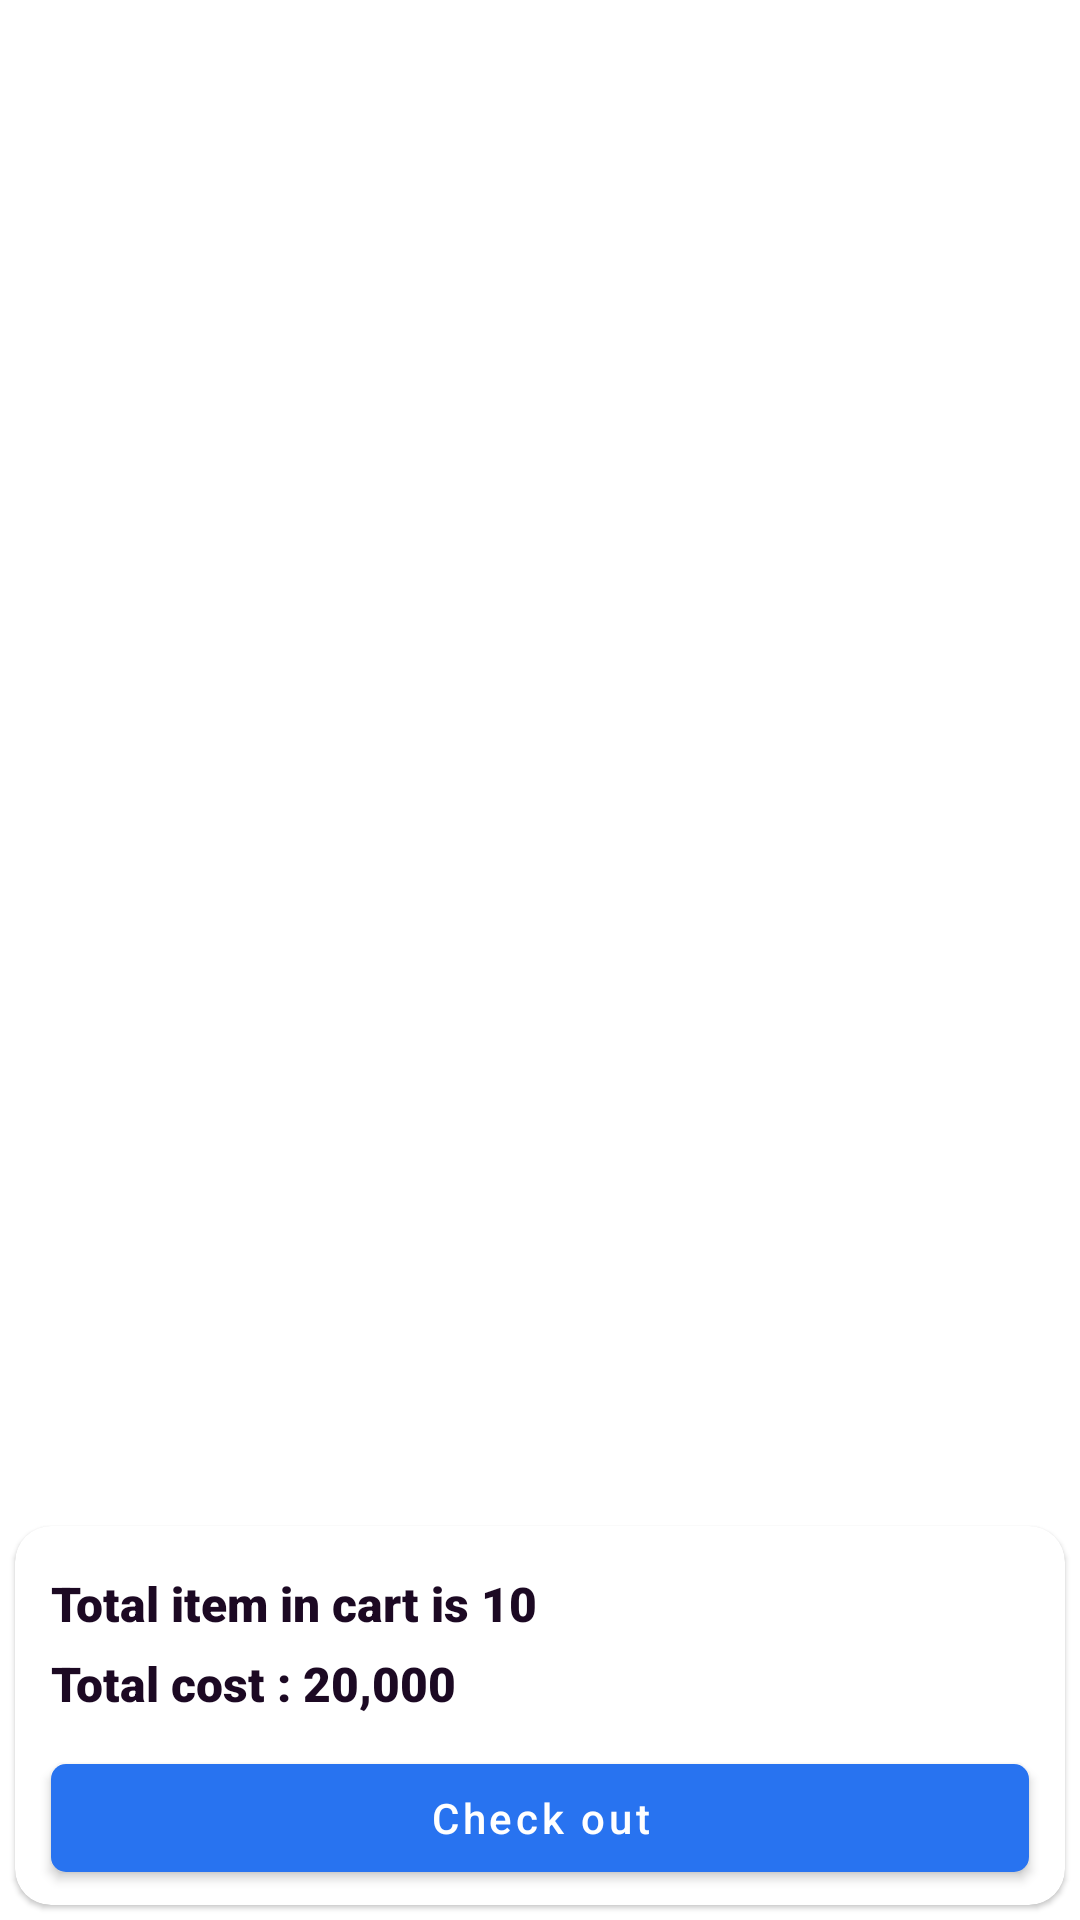

Android layout source for this screen:
<!-- AndroidManifest.xml: application theme Theme.PKart -->
<!-- res/layout/fragment_card.xml -->
<?xml version="1.0" encoding="utf-8"?>
<androidx.constraintlayout.widget.ConstraintLayout
    xmlns:android="http://schemas.android.com/apk/res/android"
    xmlns:app="http://schemas.android.com/apk/res-auto"
    xmlns:tools="http://schemas.android.com/tools"
    android:layout_width="match_parent"
    android:layout_height="match_parent"
    tools:context=".fragment.CardFragment">


    <androidx.recyclerview.widget.RecyclerView
        android:id="@+id/cartRecycler"
        android:layout_width="match_parent"
        android:layout_height="0dp"
        app:layoutManager="androidx.recyclerview.widget.LinearLayoutManager"
        app:layout_constraintBottom_toTopOf="@+id/linearLayout2"
        app:layout_constraintEnd_toEndOf="parent"
        android:layout_marginBottom="12dp"
        app:layout_constraintStart_toStartOf="parent"
        app:layout_constraintTop_toTopOf="parent"
        tools:listitem="@layout/layout_cart_item" />

    <com.google.android.material.card.MaterialCardView
        android:id="@+id/linearLayout2"
        android:layout_width="match_parent"
        android:layout_height="wrap_content"
        android:orientation="vertical"
        android:layout_margin="5dp"
        app:cardCornerRadius="12dp"
        android:elevation="10dp"
        app:layout_constraintBottom_toBottomOf="parent"
        app:layout_constraintEnd_toEndOf="parent"
        app:layout_constraintStart_toStartOf="parent">

        <LinearLayout
            android:layout_width="match_parent"
            android:layout_height="wrap_content"
            android:orientation="vertical">

            <TextView
                android:id="@+id/textView13"
                android:layout_width="wrap_content"
                android:layout_height="wrap_content"
                android:layout_marginStart="12dp"
                android:layout_marginTop="15dp"
                android:layout_marginEnd="12dp"
                android:fontFamily="sans-serif-black"
                android:text="Total item in cart is 10"
                android:textColor="@color/colorText"
                android:textSize="16sp" />

            <TextView
                android:id="@+id/textView14"
                android:layout_width="wrap_content"
                android:layout_height="wrap_content"
                android:layout_marginStart="12dp"
                android:layout_marginTop="5dp"
                android:layout_marginEnd="12dp"
                android:layout_marginBottom="10dp"
                android:fontFamily="sans-serif-black"
                android:text="Total cost : 20,000"
                android:textColor="@color/colorText"
                android:textSize="16sp" />

            <com.google.android.material.button.MaterialButton
                android:id="@+id/checkout"
                android:layout_width="match_parent"
                android:layout_height="wrap_content"
                android:layout_marginStart="12dp"
                android:layout_marginEnd="12dp"
                android:layout_marginBottom="5dp"
                android:text="Check out"
                android:textAllCaps="false"
                app:cornerRadius="5dp">


            </com.google.android.material.button.MaterialButton>

        </LinearLayout>
    </com.google.android.material.card.MaterialCardView>
</androidx.constraintlayout.widget.ConstraintLayout>
<!-- res/layout/layout_cart_item.xml (included above) -->
<?xml version="1.0" encoding="utf-8"?>
<com.google.android.material.card.MaterialCardView xmlns:android="http://schemas.android.com/apk/res/android"
    xmlns:app="http://schemas.android.com/apk/res-auto"
    xmlns:tools="http://schemas.android.com/tools"
    android:layout_width="match_parent"
    android:layout_height="wrap_content"
    android:layout_marginStart="10dp"
    android:layout_marginTop="5dp"
    android:layout_marginEnd="10dp"
    android:layout_marginBottom="5dp"
    app:cardCornerRadius="5dp"
    app:cardElevation="4dp"
    app:cardMaxElevation="5dp">


    <androidx.constraintlayout.widget.ConstraintLayout
        android:layout_width="match_parent"
        android:layout_height="match_parent">

        <ImageView
            android:id="@+id/imageView4"
            android:layout_width="80dp"
            android:layout_height="80dp"
            android:scaleType="centerInside"
            android:layout_margin="2dp"
            app:layout_constraintBottom_toBottomOf="parent"
            app:layout_constraintStart_toStartOf="parent"
            app:layout_constraintTop_toTopOf="parent"
            tools:srcCompat="@tools:sample/avatars" />

        <TextView
            android:id="@+id/textView11"
            android:layout_width="0dp"
            android:layout_height="wrap_content"
            android:layout_marginStart="12dp"
            android:layout_marginTop="15dp"
            android:layout_marginEnd="12dp"
            android:fontFamily="sans-serif-black"
            android:inputType="textMultiLine"
            android:maxLines="2"
            android:text="TextView"
            android:textColor="@color/colorText"
            android:textSize="16sp"
            app:layout_constraintEnd_toStartOf="@+id/imageView5"
            app:layout_constraintStart_toEndOf="@+id/imageView4"
            app:layout_constraintTop_toTopOf="@+id/imageView4" />

        <TextView
            android:id="@+id/textView12"
            android:layout_width="wrap_content"
            android:layout_height="wrap_content"
            android:layout_marginStart="12dp"
            android:fontFamily="sans-serif-medium"
            android:text="TextView"
            app:layout_constraintBottom_toBottomOf="@+id/imageView4"
            app:layout_constraintStart_toEndOf="@+id/imageView4"
            app:layout_constraintTop_toBottomOf="@+id/textView11" />

        <ImageView
            android:id="@+id/imageView5"
            android:layout_width="wrap_content"
            android:layout_height="wrap_content"
            android:layout_marginTop="4dp"
            android:layout_marginEnd="4dp"
            app:layout_constraintEnd_toEndOf="parent"
            app:layout_constraintTop_toTopOf="parent"
            app:srcCompat="@android:drawable/ic_delete" />
    </androidx.constraintlayout.widget.ConstraintLayout>
</com.google.android.material.card.MaterialCardView>
<!-- resources referenced by this layout -->
<resources>
  <color name="colorText">#1c0923</color>
  <style name="Theme.PKart" parent="Theme.MaterialComponents.DayNight.DarkActionBar">
          
          <item name="colorPrimary">@color/colorPrimary</item>
          <item name="colorPrimaryVariant">@color/colorSecondary</item>
          <item name="colorOnPrimary">@color/white</item>
          
          <item name="colorSecondary">@color/teal_200</item>
          <item name="colorSecondaryVariant">@color/teal_700</item>
          <item name="colorOnSecondary">@color/black</item>
          
          <item name="android:statusBarColor">?attr/colorPrimary</item>
          
      </style>
  <color name="colorPrimary">#2873f0</color>
  <color name="colorSecondary">#2468d7</color>
  <color name="white">#FFFFFFFF</color>
  <color name="teal_200">#FF03DAC5</color>
  <color name="teal_700">#FF018786</color>
  <color name="black">#FF000000</color>
</resources>
